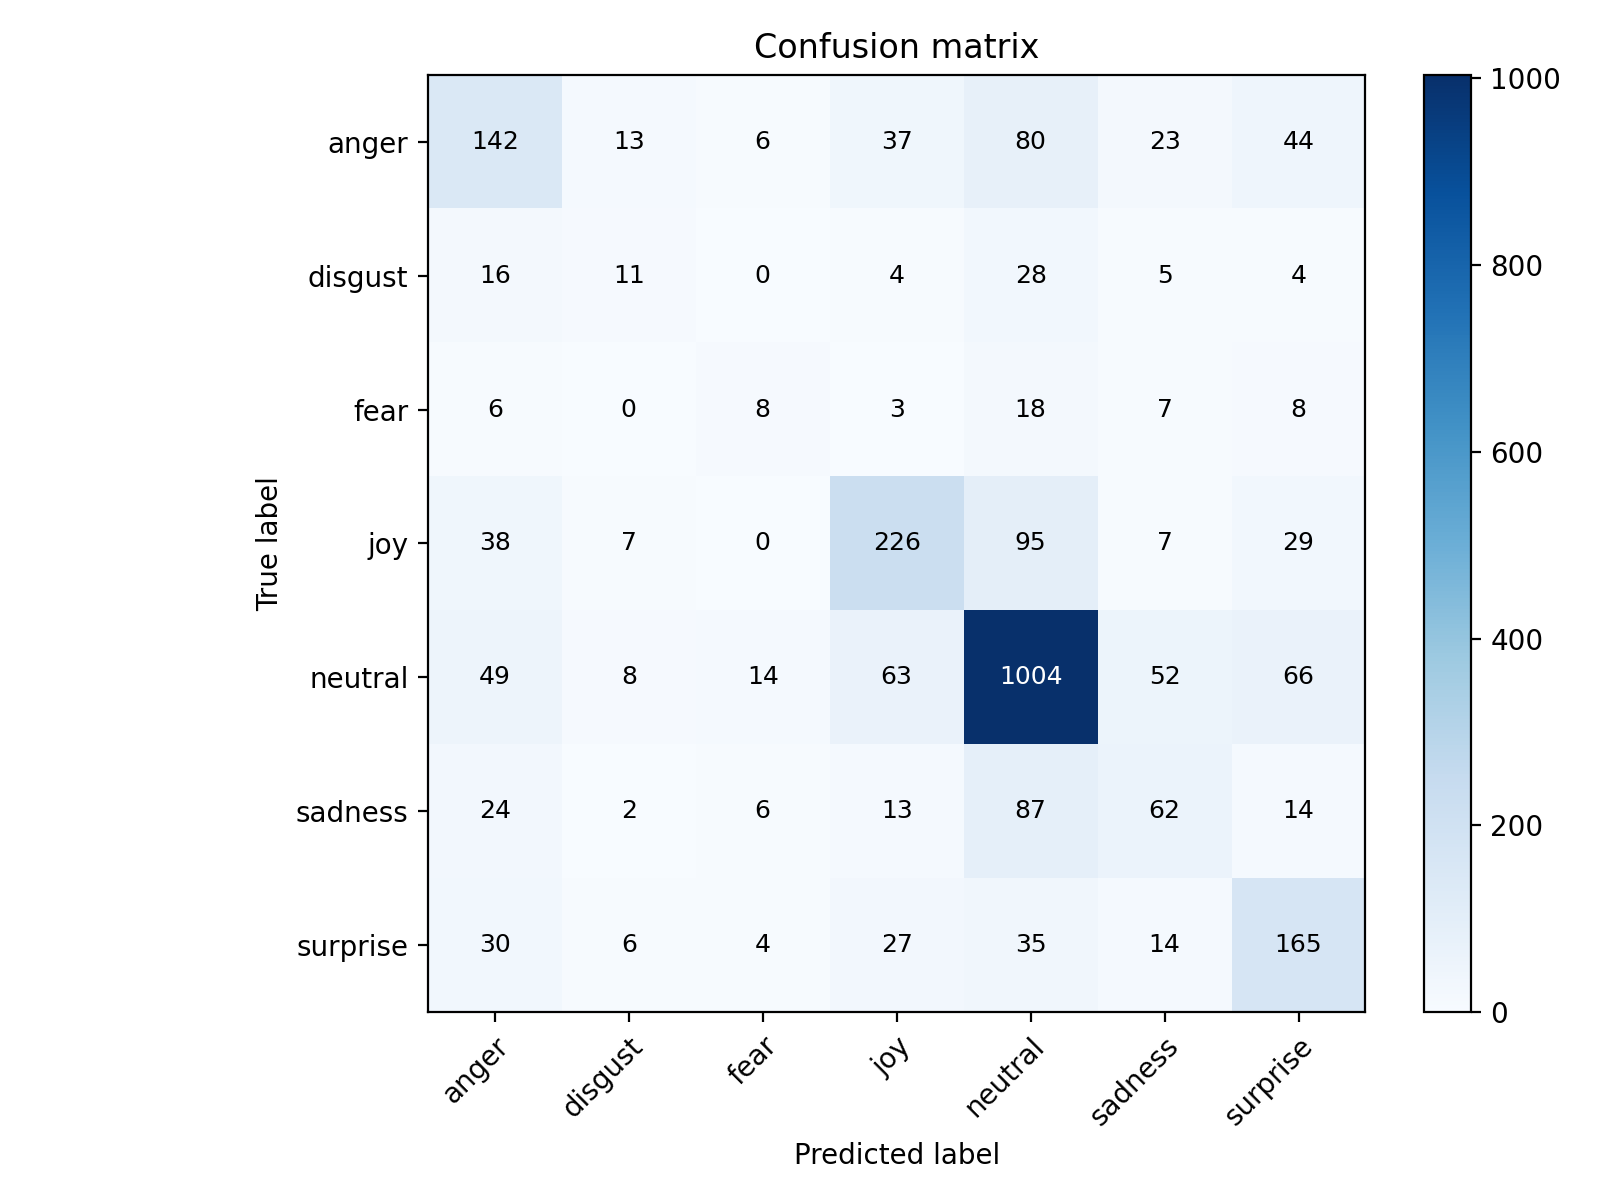

The table this chart was drawn from, first rows:
, anger, disgust, fear, joy, neutral, sadness, surprise
anger, 142, 13, 6, 37, 80, 23, 44
disgust, 16, 11, 0, 4, 28, 5, 4
fear, 6, 0, 8, 3, 18, 7, 8
joy, 38, 7, 0, 226, 95, 7, 29
neutral, 49, 8, 14, 63, 1004, 52, 66
sadness, 24, 2, 6, 13, 87, 62, 14
surprise, 30, 6, 4, 27, 35, 14, 165
